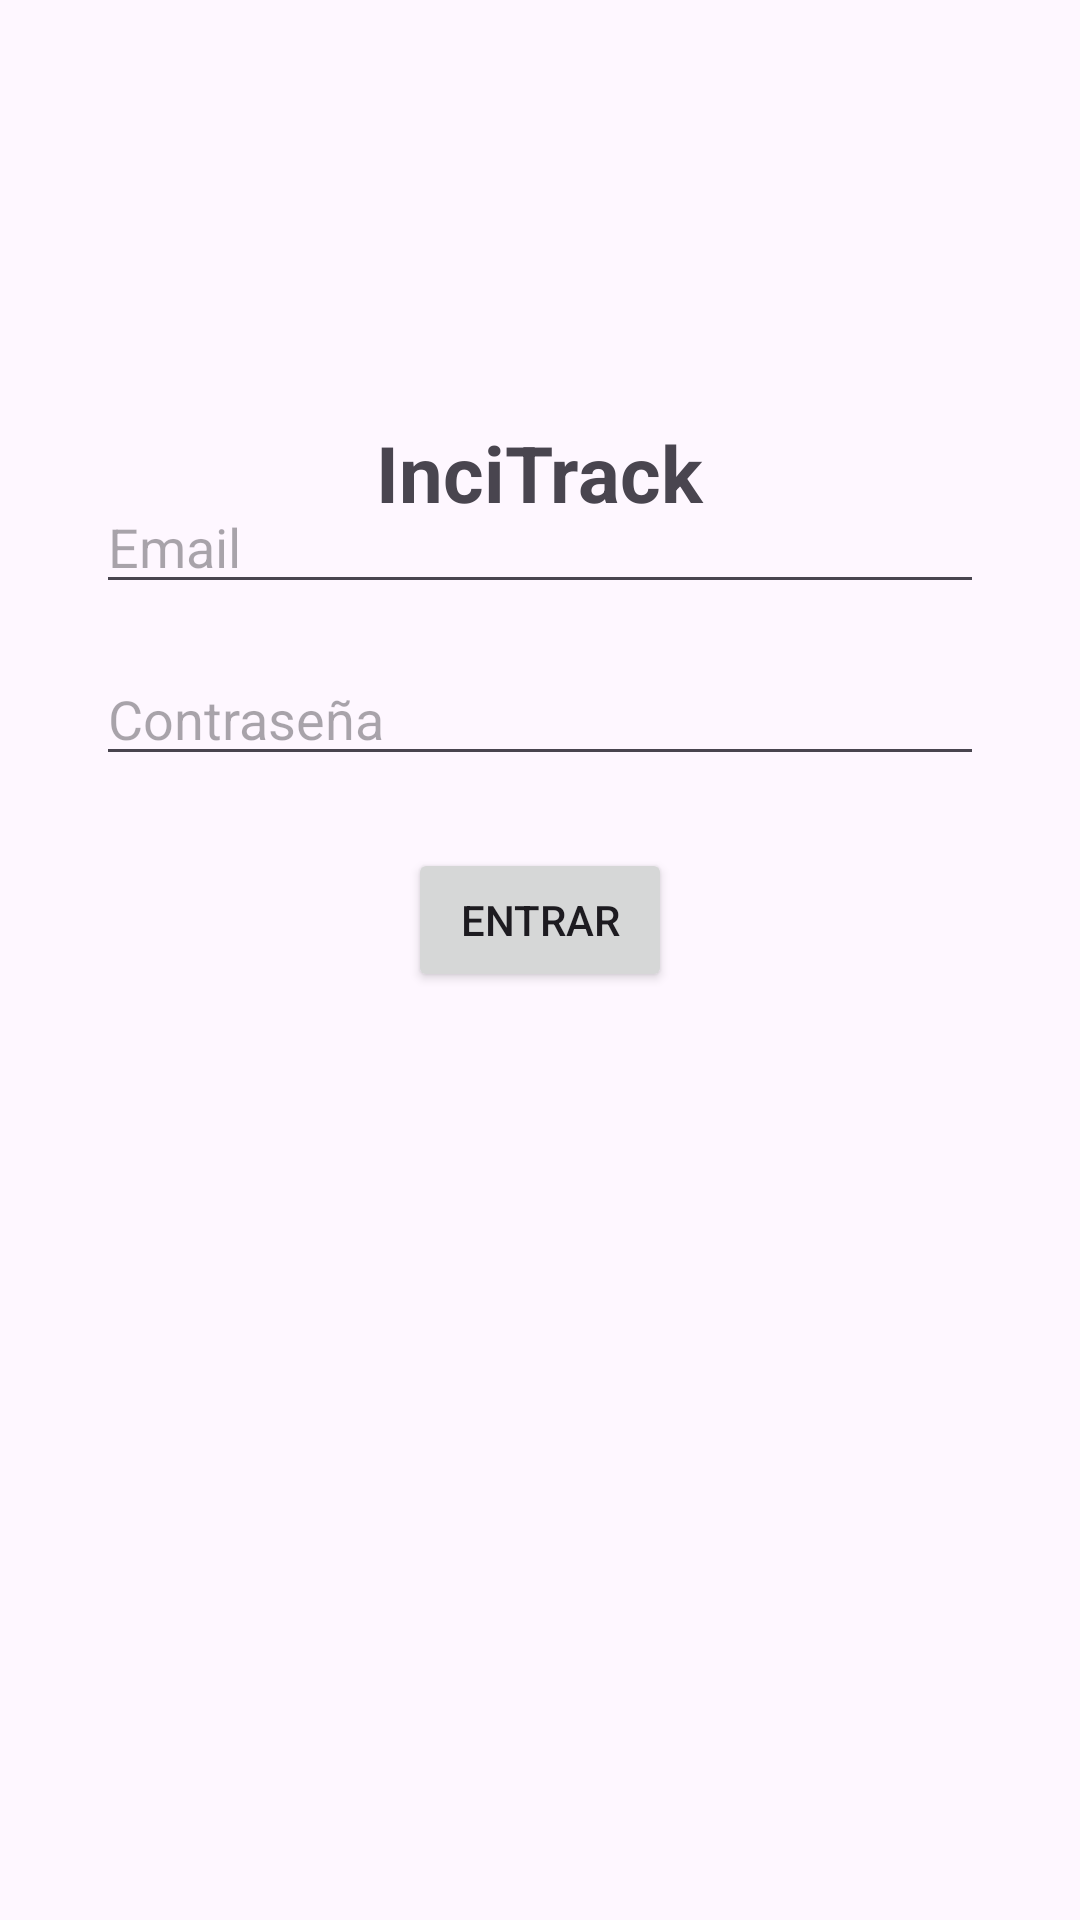

Layout XML and referenced resources for this Android screen:
<!-- AndroidManifest.xml: application theme Theme.InciTrack -->
<!-- res/layout/pantalla_login.xml -->
<?xml version="1.0" encoding="utf-8"?>
<androidx.constraintlayout.widget.ConstraintLayout
    xmlns:android="http://schemas.android.com/apk/res/android"
    xmlns:app="http://schemas.android.com/apk/res-auto"
    android:layout_width="match_parent"
    android:layout_height="match_parent">

    <TextView
        android:id="@+id/tvTituloLogin"
        android:layout_width="wrap_content"
        android:layout_height="wrap_content"
        android:text="InciTrack"
        android:textSize="26sp"
        android:textStyle="bold"
        app:layout_constraintTop_toTopOf="parent"
        app:layout_constraintStart_toStartOf="parent"
        app:layout_constraintEnd_toEndOf="parent"
        android:layout_marginTop="140dp"/>

    <EditText
        android:id="@+id/etEmail"
        android:layout_width="0dp"
        android:layout_height="wrap_content"
        android:hint="Email"
        app:layout_constraintTop_toTopOf="parent"
        app:layout_constraintStart_toStartOf="parent"
        app:layout_constraintEnd_toEndOf="parent"
        android:layout_marginTop="160dp"
        android:layout_marginStart="32dp"
        android:layout_marginEnd="32dp"/>

    <EditText
        android:id="@+id/etPassword"
        android:layout_width="0dp"
        android:layout_height="wrap_content"
        android:hint="Contraseña"
        android:inputType="textPassword"
        app:layout_constraintTop_toBottomOf="@id/etEmail"
        app:layout_constraintStart_toStartOf="parent"
        app:layout_constraintEnd_toEndOf="parent"
        android:layout_marginTop="16dp"
        android:layout_marginStart="32dp"
        android:layout_marginEnd="32dp"/>

    <Button
        android:id="@+id/btnEntrar"
        android:layout_width="wrap_content"
        android:layout_height="wrap_content"
        android:text="Entrar"
        app:layout_constraintTop_toBottomOf="@id/etPassword"
        app:layout_constraintStart_toStartOf="parent"
        app:layout_constraintEnd_toEndOf="parent"
        android:layout_marginTop="24dp"/>

</androidx.constraintlayout.widget.ConstraintLayout>
<!-- resources referenced by this layout -->
<resources>
  <style name="Theme.InciTrack" parent="Base.Theme.InciTrack" />
  <style name="Base.Theme.InciTrack" parent="Theme.Material3.DayNight.NoActionBar">
          
          
      </style>
</resources>
